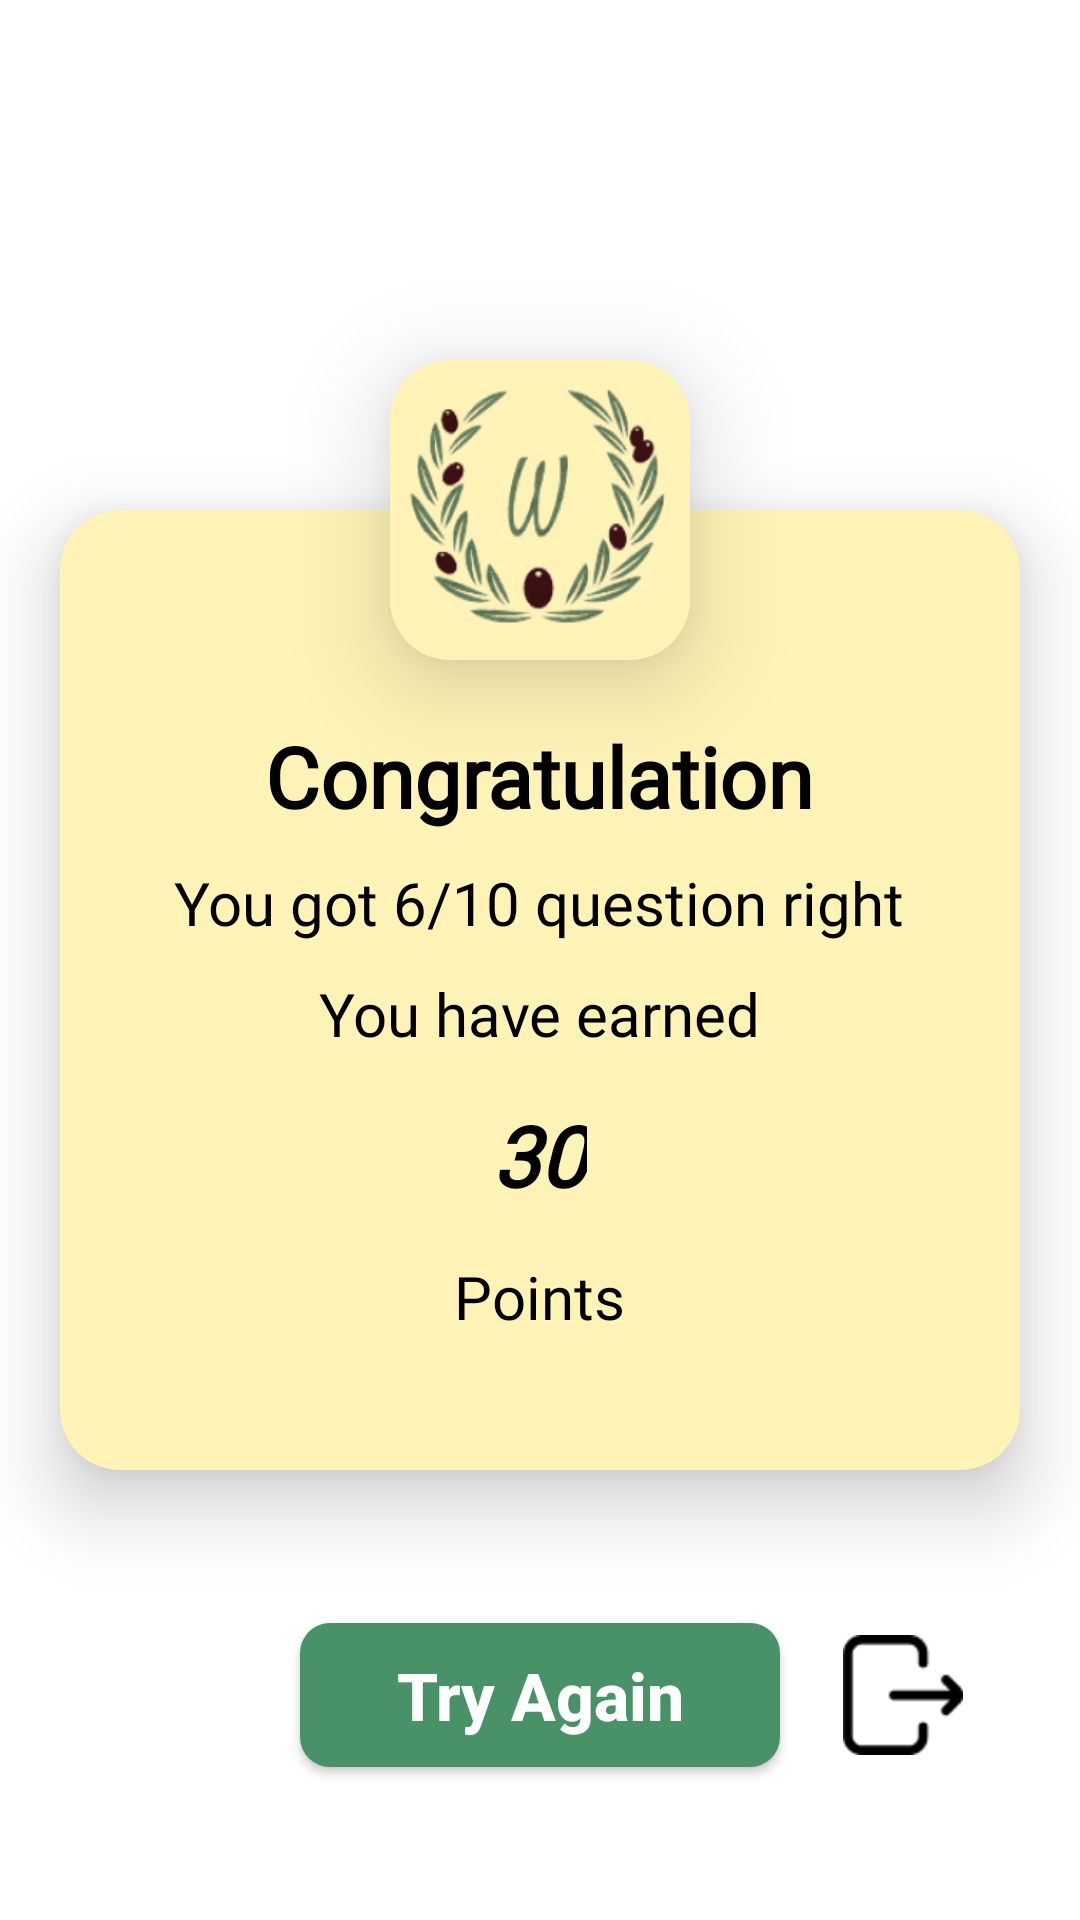

The Android layout XML behind this screen, and the referenced resources:
<!-- AndroidManifest.xml: application theme Theme.PE_Assignment -->
<!-- res/layout/fragment_quiz_end.xml -->
<?xml version="1.0" encoding="utf-8"?>
<FrameLayout xmlns:android="http://schemas.android.com/apk/res/android"
    xmlns:tools="http://schemas.android.com/tools"
    android:layout_width="match_parent"
    android:layout_height="match_parent"
    xmlns:app="http://schemas.android.com/apk/res-auto"
    tools:context=".initialFragment.game.QuizEndFragment">

    <androidx.constraintlayout.widget.ConstraintLayout
        android:layout_width="match_parent"
        android:layout_height="match_parent">


        <androidx.cardview.widget.CardView
            android:id="@+id/cardViewQuizEnd"
            android:layout_width="320dp"
            android:layout_height="320dp"
            android:layout_marginTop="170dp"
            app:cardBackgroundColor="@color/Sassy_Yellow"
            app:cardCornerRadius="20dp"
            app:cardElevation="15dp"
            app:cardPreventCornerOverlap="true"
            app:layout_constraintTop_toTopOf="parent"
            app:layout_constraintEnd_toEndOf="parent"
            app:layout_constraintStart_toStartOf="parent">

            <RelativeLayout
                android:layout_width="match_parent"
                android:layout_height="match_parent">

                <TextView
                    android:id="@+id/tv_congratulation"
                    android:layout_width="wrap_content"
                    android:layout_height="wrap_content"
                    android:layout_centerHorizontal="true"
                    android:layout_marginTop="70dp"
                    android:text="Congratulation"
                    android:textColor="@color/black"
                    android:fontFamily="@font/lemon"
                    android:textSize="@dimen/titleTextSize"
                    android:textStyle="bold" />

                <TextView
                    android:id="@+id/tv_showCorrectQuestionNumEnd"
                    android:layout_width="wrap_content"
                    android:layout_height="wrap_content"
                    android:layout_below="@id/tv_congratulation"
                    android:layout_centerHorizontal="true"
                    android:layout_marginTop="10dp"
                    android:fontFamily="@font/imprima"
                    android:text="You got 6/10 question right"
                    android:textSize="20sp" />

                <TextView
                    android:id="@+id/textView2"
                    android:layout_width="wrap_content"
                    android:layout_height="wrap_content"
                    android:layout_below="@id/tv_showCorrectQuestionNumEnd"
                    android:layout_centerHorizontal="true"
                    android:layout_marginTop="10dp"
                    android:text="You have earned"
                    android:textSize="20sp"
                    android:fontFamily="@font/imprima"/>

                <TextView
                    android:id="@+id/tv_pointEarnedEnd"
                    android:layout_width="wrap_content"
                    android:layout_height="wrap_content"
                    android:layout_below="@id/textView2"
                    android:layout_centerHorizontal="true"
                    android:layout_marginTop="15dp"
                    android:text="30"
                    android:fontFamily="@font/lemon"
                    android:textSize="@dimen/titleTextSize"
                    android:textStyle="bold|italic" />

                <TextView
                    android:id="@+id/textView3"
                    android:layout_width="wrap_content"
                    android:layout_height="wrap_content"
                    android:layout_below="@id/tv_pointEarnedEnd"
                    android:layout_centerHorizontal="true"
                    android:layout_marginTop="15dp"
                    android:text="Points"
                    android:fontFamily="@font/lemon"
                    android:textSize="20sp" />

            </RelativeLayout>

        </androidx.cardview.widget.CardView>

        <androidx.cardview.widget.CardView
            android:layout_width="100dp"
            android:layout_height="100dp"
            android:layout_marginTop="120dp"
            app:cardBackgroundColor="@color/Sassy_Yellow"
            app:cardCornerRadius="20dp"
            app:cardElevation="20dp"
            app:layout_constraintEnd_toEndOf="parent"
            app:layout_constraintStart_toStartOf="parent"
            app:layout_constraintTop_toTopOf="parent">

            <ImageView
                android:layout_width="match_parent"
                android:layout_height="match_parent"
                android:scaleType="fitXY"
                android:padding="5dp"
                android:src="@drawable/small_logo"/>

        </androidx.cardview.widget.CardView>

        <androidx.appcompat.widget.AppCompatButton
            android:id="@+id/btn_tryAgain"
            android:layout_width="160dp"
            android:layout_height="wrap_content"
            android:background="@drawable/button_background"
            android:text="Try Again"
            android:textAllCaps="false"
            android:textColor="@color/white"
            android:textSize="@dimen/normalTextSize"
            android:textStyle="bold"
            app:layout_constraintBottom_toBottomOf="parent"
            app:layout_constraintEnd_toEndOf="parent"
            app:layout_constraintStart_toStartOf="parent"
            app:layout_constraintTop_toBottomOf="@+id/cardViewQuizEnd"
            app:layout_constraintVertical_bias="0.5" />

        <ImageButton
            android:id="@+id/backButtonQuizEnd"
            android:layout_width="40dp"
            android:layout_height="40dp"
            android:background="@android:color/transparent"
            android:scaleType="fitXY"
            android:src="@drawable/exit_logo"
            app:layout_constraintBottom_toBottomOf="@+id/btn_tryAgain"
            app:layout_constraintEnd_toEndOf="parent"
            app:layout_constraintHorizontal_bias="0.35"
            app:layout_constraintStart_toEndOf="@+id/btn_tryAgain"
            app:layout_constraintTop_toTopOf="@+id/btn_tryAgain" />

    </androidx.constraintlayout.widget.ConstraintLayout>

</FrameLayout>
<!-- resources referenced by this layout -->
<resources>
  <color name="Sassy_Yellow">#FFF3B7</color>
  <color name="black">#FF000000</color>
  <color name="white">#FFFFFFFF</color>
  <dimen name="normalTextSize">22sp</dimen>
  <dimen name="titleTextSize">28sp</dimen>
  <!-- drawable button_background (drawable) -->
  <?xml version="1.0" encoding="utf-8"?>
  <layer-list xmlns:android="http://schemas.android.com/apk/res/android">
  
      <item>
          <shape
              android:shape="rectangle">
  
              <corners
                  android:radius="10dp"/>
  
              <solid
                  android:color="@color/Middle_Green"/>
  
          </shape>
      </item>
  
  </layer-list>
  <!-- drawable exit_logo: png bitmap (drawable, 1116 bytes) -->
  <!-- drawable small_logo: png bitmap (drawable, 39817 bytes) -->
  <style name="Theme.PE_Assignment" parent="Theme.MaterialComponents.DayNight.NoActionBar">
          
          <item name="colorPrimary">@color/Middle_Green</item>
          <item name="colorPrimaryVariant">@color/purple_700</item>
          <item name="colorOnPrimary">@color/white</item>
          
          <item name="colorSecondary">@color/teal_200</item>
          <item name="colorSecondaryVariant">@color/teal_700</item>
          <item name="colorOnSecondary">@color/white</item>
          
          <item name="android:statusBarColor" tools:targetApi="l">?attr/colorPrimaryVariant</item>
          
          <item name="android:textColor">@color/black</item>
      </style>
  <color name="Middle_Green">#499167</color>
  <color name="purple_700">#FF3700B3</color>
  <color name="teal_200">#FF03DAC5</color>
  <color name="teal_700">#FF018786</color>
</resources>
